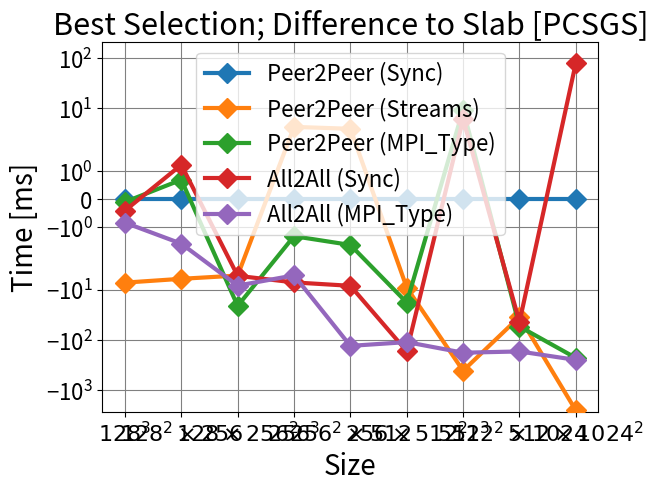

Write the Python code that produced this figure.
import matplotlib.pyplot as plt
import numpy as np

x_vals = [r"$128^3$", r"$128^2 \times 256$", r"$128 \times 256^2$", r"$256^3$", r"$256^2 \times 512$", r"$256 \times 512^2$", r"$512^3$", r"$512^2 \times 1024$", r"$512 \times 1024^2$"]

# pcsgs slab decomposition (z_then_yx)
y_vals = [
[29.8976, 59.2610, 115.1021, 228.2983, 462.4344, 904.4720, 1821.5728, 3595.4920, 7464.9903],
[37.0801, 65.2882, 120.2887, 224.0085, 458.5023, 913.5096, 2233.5597, 3630.1114, 10022.2591],
[29.9981, 58.5645, 136.0473, 229.6296, 464.0806, 922.4286, 1812.0803, 3649.5250, 7693.7304],
[30.3094, 58.0269, 120.3529, 235.4092, 470.7516, 1072.5999, 1815.4222, 3639.5119, 7383.6306],
[30.7418, 60.8607, 123.3428, 233.4447, 593.9605, 1015.0366, 2001.6057, 3765.4497, 7715.6044]]

# pcsgs cuda_aware
# y_vals = [
# [29.7602, 59.0332, 146.7097, 227.9518, 449.9262, 894.1393, 1774.6199, 3596.5810, 7216.4814],
# [31.4960, 59.0856, 114.8241, 228.3552, 445.3578, 884.7643, 1783.4624, 3688.8935, 7177.6466],
# [69.7374, 79.8173, 174.9031, 350.0543, 468.3927, 907.2840, 1791.4662, 3691.7335, 7341.7471],
# [29.9609, 57.5422, 111.3434, 225.7484, 445.4755, 976.5535, 1789.1993, 3613.0918, 7427.7910]]

title = "Communication Methods [PCSGS, Slab (Z_Then_YX)]"
legend = ["Peer2Peer (Sync)", "Peer2Peer (Streams)", "Peer2Peer (MPI_Type)", "All2All (Sync)", "All2All (MPI_Type)"]

labels = []
for y in y_vals:
    label, = plt.plot(x_vals, y, "D-", zorder=3, linewidth=3, markersize=10)
    labels.append(label)


plt.title(title, fontsize=22)
plt.xlabel("Size", fontsize=20)
plt.ylabel("Time [ms]", fontsize=20)
plt.legend(labels, legend, prop={"size":16})
plt.xticks(fontsize=16)
plt.yticks(fontsize=16)
plt.grid(zorder=0, color="grey")
plt.yscale('log', base=10)
plt.show()
plt.close()

title = "Best Selection; Difference to Slab [PCSGS]"
labels = []
for y in y_vals:
    label, = plt.plot(x_vals, [y_vals[0][i] - y[i] for i in range(0, len(y))], "D-", zorder=3, linewidth=3, markersize=10)
    labels.append(label)


plt.title(title, fontsize=22)
plt.xlabel("Size", fontsize=20)
plt.ylabel("Time [ms]", fontsize=20)
plt.legend(labels, legend, prop={"size":16})
plt.xticks(fontsize=16)
plt.yticks(fontsize=16)
plt.grid(zorder=0, color="grey")
plt.yscale('symlog', base=10)
plt.show()